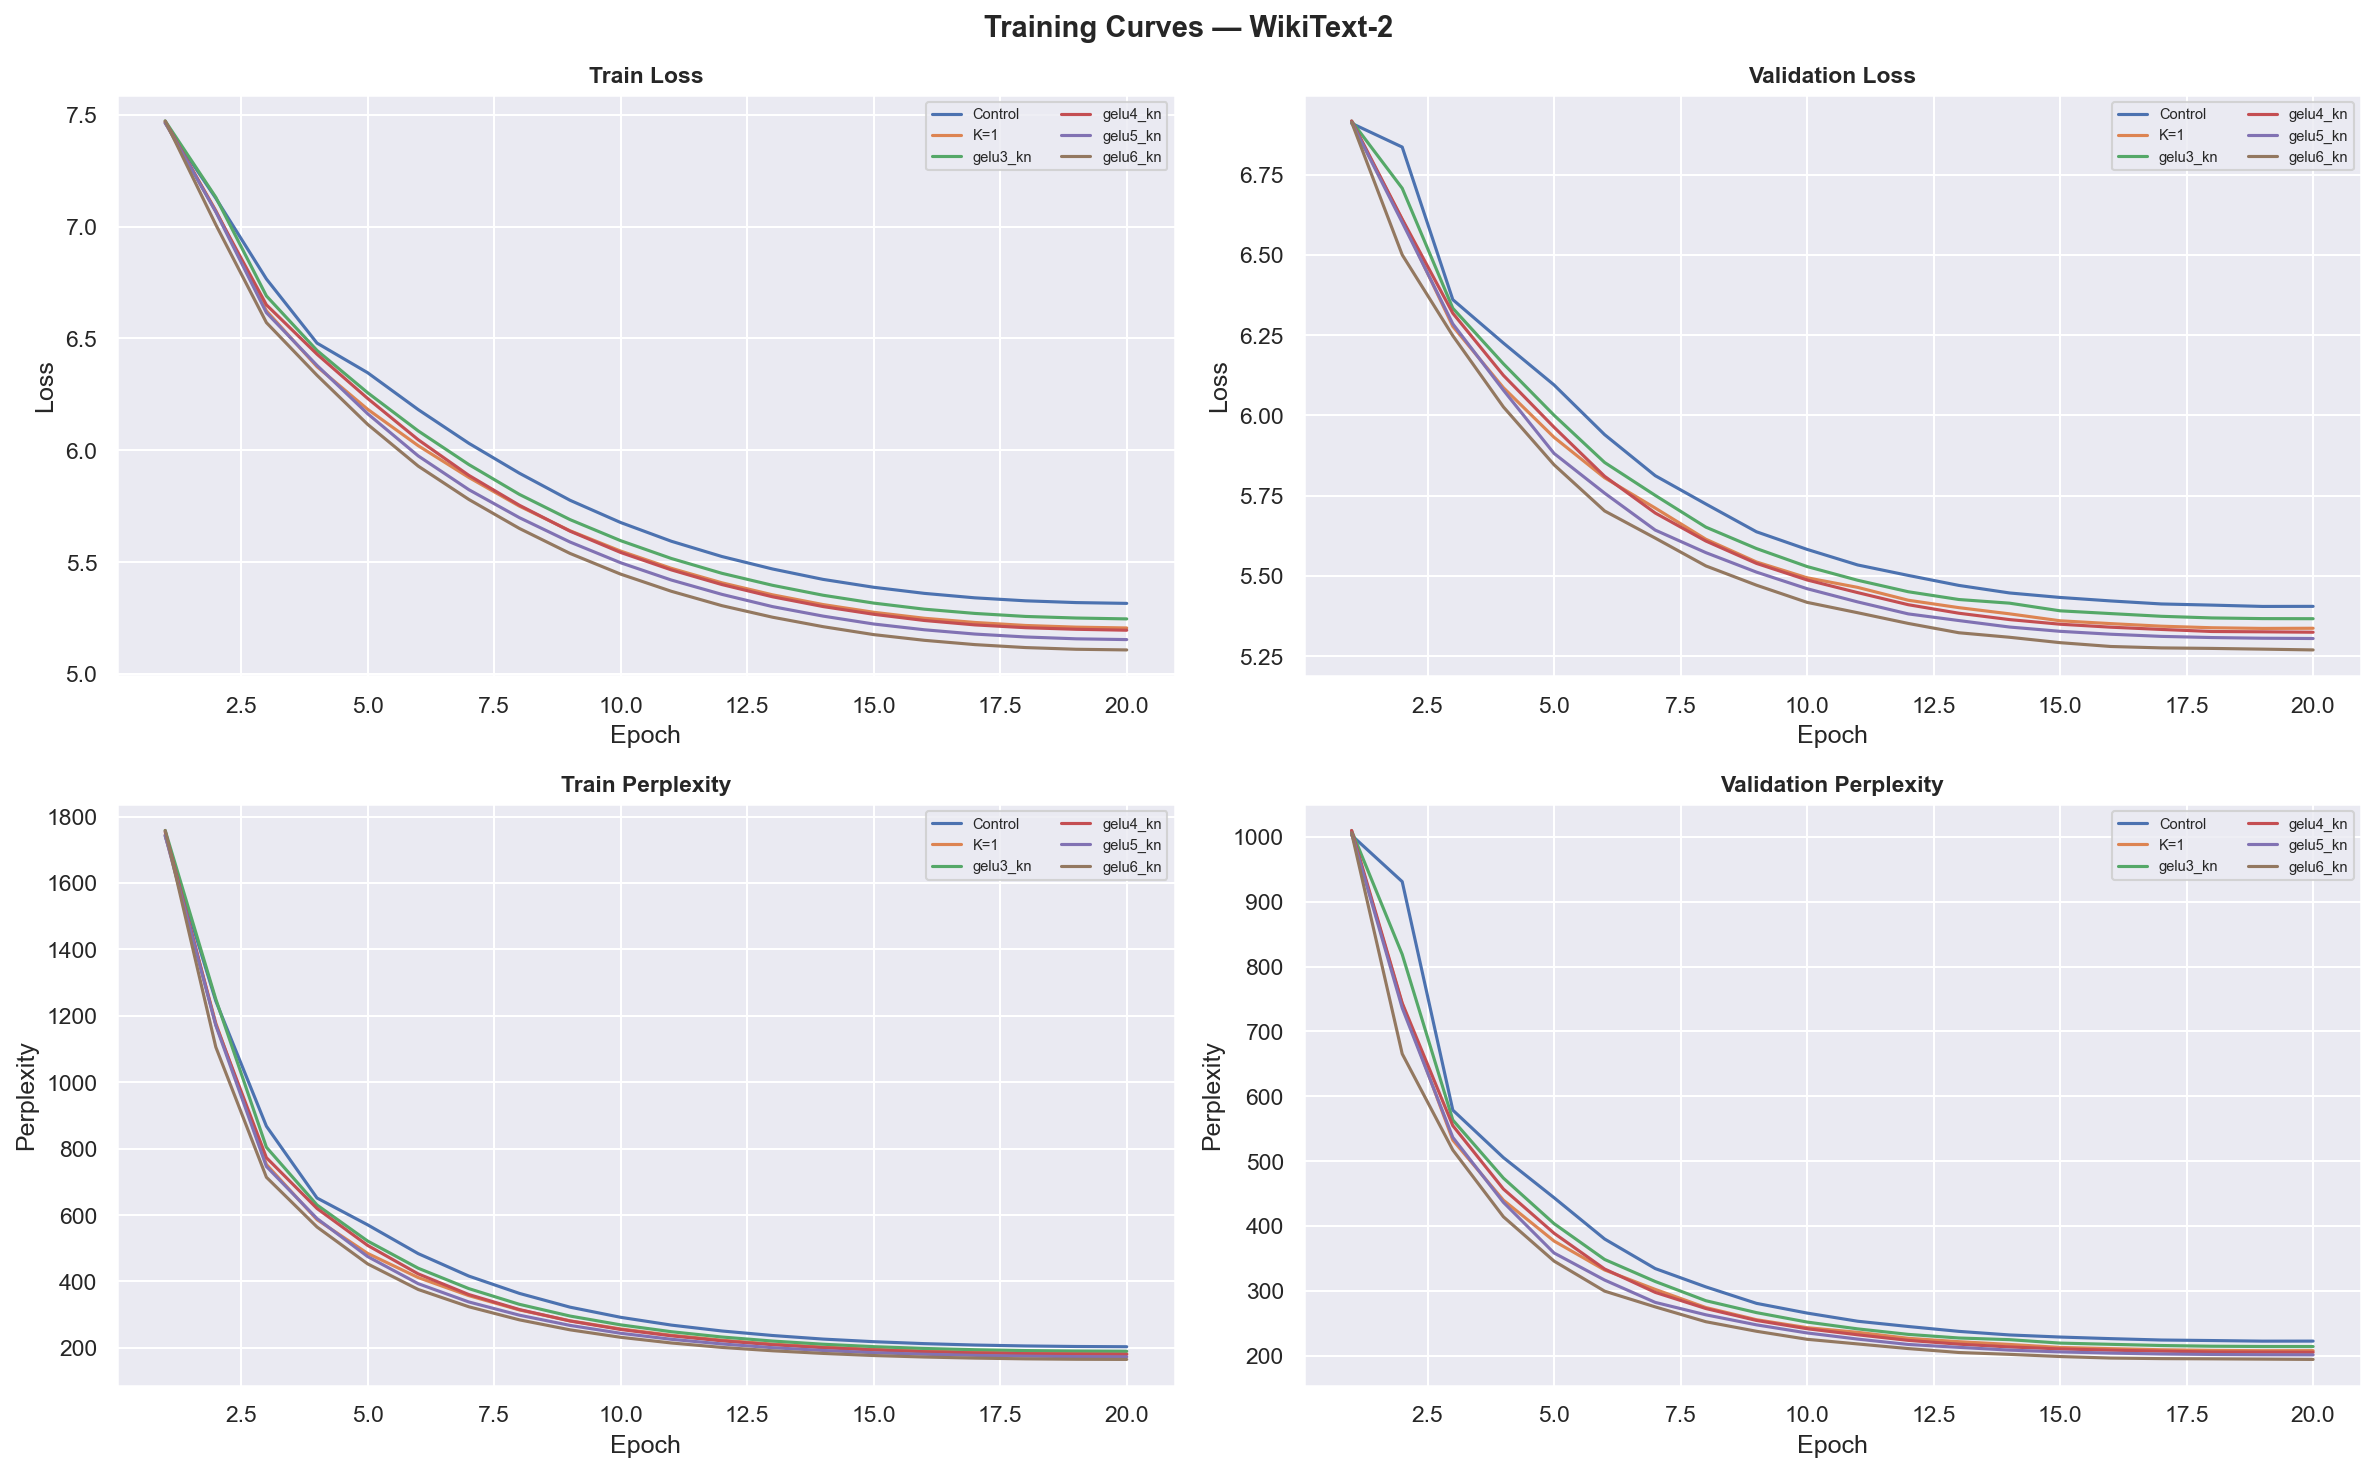

The data file committed next to this chart (first rows):
epoch, train_loss, train_ppl, val_loss, val_ppl, experiment, label
1, 7.462, 1741, 6.91, 1002, control, Control
2, 7.126, 1244, 6.836, 930.9, control, Control
3, 6.766, 867.6, 6.361, 578.6, control, Control
4, 6.479, 651.3, 6.225, 505.4, control, Control
5, 6.347, 570.6, 6.095, 443.6, control, Control
6, 6.182, 483.9, 5.94, 379.9, control, Control
7, 6.031, 416.2, 5.812, 334.3, control, Control
8, 5.897, 364.1, 5.724, 306.1, control, Control
9, 5.776, 322.6, 5.637, 280.7, control, Control
10, 5.677, 292.1, 5.582, 265.7, control, Control
11, 5.593, 268.7, 5.534, 253.1, control, Control
12, 5.525, 250.9, 5.501, 245, control, Control
13, 5.469, 237.3, 5.47, 237.5, control, Control
14, 5.423, 226.5, 5.447, 232, control, Control
15, 5.388, 218.7, 5.433, 228.7, control, Control
16, 5.36, 212.8, 5.422, 226.3, control, Control
17, 5.34, 208.6, 5.412, 224.2, control, Control
18, 5.327, 205.8, 5.409, 223.4, control, Control
19, 5.319, 204.2, 5.405, 222.4, control, Control
20, 5.316, 203.5, 5.405, 222.5, control, Control
1, 7.464, 1744, 6.914, 1006, gelu2_k1, K=1
2, 7.071, 1178, 6.61, 742.2, gelu2_k1, K=1
3, 6.623, 752.3, 6.277, 532.3, gelu2_k1, K=1
4, 6.374, 586.1, 6.086, 439.7, gelu2_k1, K=1
5, 6.183, 484.6, 5.932, 376.8, gelu2_k1, K=1
6, 6.02, 411.7, 5.806, 332.1, gelu2_k1, K=1
7, 5.879, 357.3, 5.711, 302.2, gelu2_k1, K=1
8, 5.75, 314.2, 5.614, 274.3, gelu2_k1, K=1
9, 5.64, 281.5, 5.543, 255.5, gelu2_k1, K=1
10, 5.549, 257.1, 5.494, 243.2, gelu2_k1, K=1
11, 5.472, 238, 5.464, 236, gelu2_k1, K=1
12, 5.408, 223.1, 5.424, 226.8, gelu2_k1, K=1
13, 5.354, 211.4, 5.401, 221.6, gelu2_k1, K=1
14, 5.31, 202.4, 5.382, 217.4, gelu2_k1, K=1
15, 5.276, 195.6, 5.36, 212.7, gelu2_k1, K=1
16, 5.249, 190.4, 5.351, 210.8, gelu2_k1, K=1
17, 5.23, 186.9, 5.343, 209.2, gelu2_k1, K=1
18, 5.217, 184.4, 5.338, 208.1, gelu2_k1, K=1
19, 5.209, 183, 5.336, 207.7, gelu2_k1, K=1
20, 5.206, 182.3, 5.337, 207.8, gelu2_k1, K=1
1, 7.472, 1758, 6.917, 1009, gelu3_kn, gelu3_kn
2, 7.131, 1250, 6.708, 818.7, gelu3_kn, gelu3_kn
3, 6.69, 804.2, 6.334, 563.3, gelu3_kn, gelu3_kn
4, 6.446, 630.3, 6.161, 473.8, gelu3_kn, gelu3_kn
5, 6.257, 521.8, 6, 403.6, gelu3_kn, gelu3_kn
6, 6.086, 439.9, 5.853, 348.3, gelu3_kn, gelu3_kn
7, 5.936, 378.5, 5.751, 314.4, gelu3_kn, gelu3_kn
8, 5.803, 331.2, 5.652, 284.8, gelu3_kn, gelu3_kn
9, 5.69, 295.9, 5.585, 266.4, gelu3_kn, gelu3_kn
10, 5.596, 269.3, 5.529, 251.9, gelu3_kn, gelu3_kn
11, 5.516, 248.7, 5.486, 241.3, gelu3_kn, gelu3_kn
12, 5.45, 232.8, 5.45, 232.9, gelu3_kn, gelu3_kn
13, 5.396, 220.6, 5.426, 227.3, gelu3_kn, gelu3_kn
14, 5.352, 211, 5.415, 224.7, gelu3_kn, gelu3_kn
15, 5.317, 203.8, 5.391, 219.4, gelu3_kn, gelu3_kn
16, 5.29, 198.3, 5.382, 217.5, gelu3_kn, gelu3_kn
17, 5.271, 194.6, 5.374, 215.7, gelu3_kn, gelu3_kn
18, 5.257, 192, 5.369, 214.6, gelu3_kn, gelu3_kn
19, 5.25, 190.6, 5.367, 214.2, gelu3_kn, gelu3_kn
20, 5.246, 189.9, 5.366, 214.1, gelu3_kn, gelu3_kn
... 60 more rows
